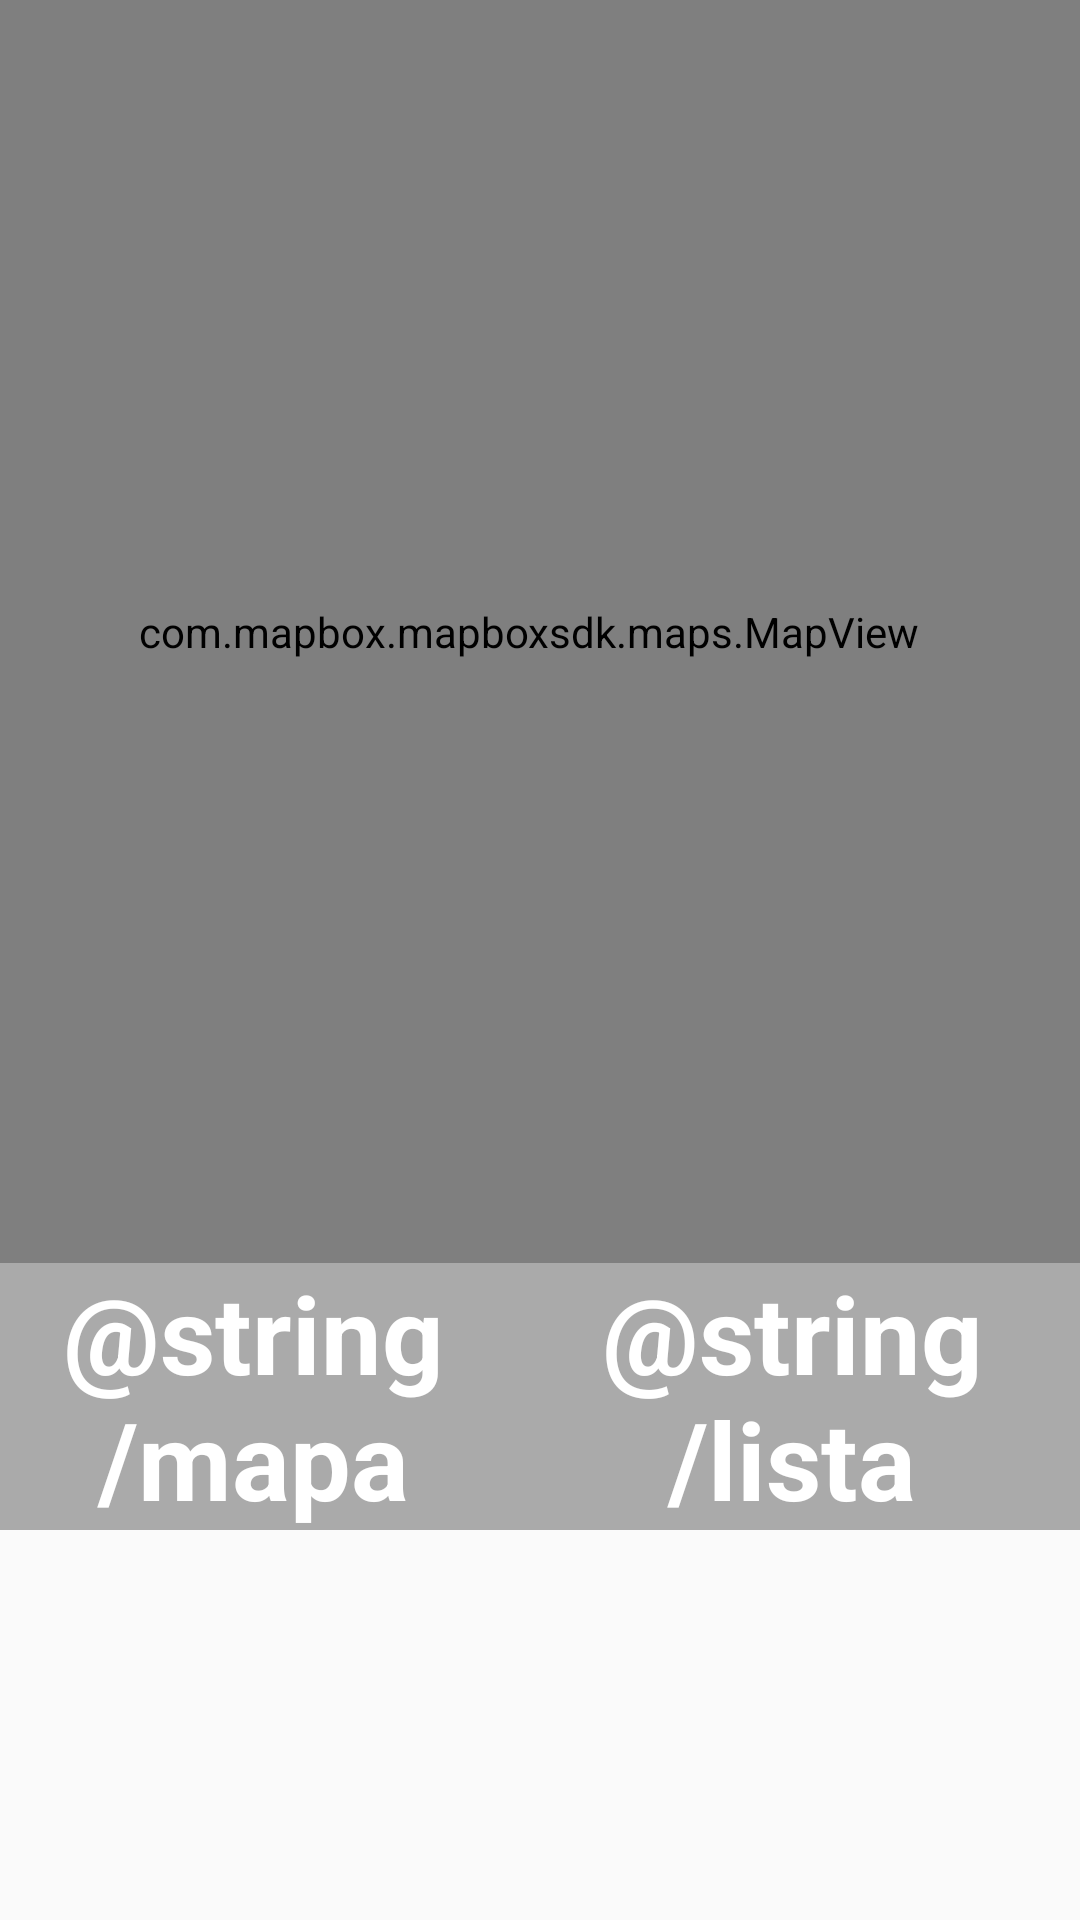

This screen was rendered from an Android layout file. Write that file and the resources it references.
<!-- AndroidManifest.xml: application theme AppTheme -->
<!-- res/layout/map_display.xml -->
<?xml version="1.0" encoding="utf-8"?>
<android.support.constraint.ConstraintLayout xmlns:android="http://schemas.android.com/apk/res/android"
    xmlns:app="http://schemas.android.com/apk/res-auto"
    xmlns:mapbox = "http://schemas.android.com/apk/res-auto"
    xmlns:tools="http://schemas.android.com/tools"
    android:layout_width="match_parent"
    android:layout_height="match_parent">

    <TextView
        android:id="@+id/textView4"
        android:layout_width="192dp"
        android:layout_height="90dp"
        android:layout_marginEnd="8dp"
        android:layout_marginStart="8dp"
        android:layout_marginTop="420dp"
        android:background="@android:color/darker_gray"
        android:clickable="true"
        android:gravity="center"
        android:text="@string/mapa"
        android:textAlignment="center"
        android:textColor="@android:color/background_light"
        android:textSize="36sp"
        android:textStyle="bold"
        app:layout_constraintEnd_toStartOf="@+id/textView7"
        app:layout_constraintStart_toStartOf="parent"
        app:layout_constraintTop_toTopOf="parent" />

    <TextView
        android:id="@+id/textView7"
        android:layout_width="192dp"
        android:layout_height="90dp"
        android:layout_marginTop="420dp"
        android:background="@android:color/darker_gray"
        android:clickable="true"
        android:gravity="center"
        android:text="@string/lista"
        android:textAlignment="center"
        android:textColor="@color/cardview_light_background"
        android:textSize="36sp"
        android:textStyle="bold"
        app:layout_constraintEnd_toEndOf="parent"
        app:layout_constraintTop_toTopOf="parent" />

    <RelativeLayout
        android:layout_width="383dp"
        android:layout_height="421dp"
        android:layout_marginEnd="8dp"
        android:layout_marginRight="8dp"
        app:layout_constraintEnd_toEndOf="parent"
        app:layout_constraintStart_toStartOf="parent"
        app:layout_constraintTop_toTopOf="parent">
        <com.mapbox.mapboxsdk.maps.MapView
            android:id="@+id/mapView"
            android:layout_width="match_parent"
            android:layout_height="match_parent"
            mapbox:mapbox_cameraTargetLat="38.9098"
            mapbox:mapbox_cameraTargetLng="-77.0295"
            mapbox:mapbox_styleUrl="mapbox://styles/mapbox/streets-v10"
            mapbox:mapbox_cameraZoom="12" />
        









    </RelativeLayout>

</android.support.constraint.ConstraintLayout>
<!-- resources referenced by this layout -->
<resources>
  <style name="AppTheme" parent="Theme.AppCompat.Light.DarkActionBar">
          
          <item name="colorPrimary">@color/colorPrimary</item>
          <item name="colorPrimaryDark">@color/colorPrimaryDark</item>
          <item name="colorAccent">@color/light_blue</item>
      </style>
  <color name="colorPrimary">#3F51B5</color>
  <color name="colorPrimaryDark">#303F9F</color>
  <color name="light_blue">#acfdfd</color>
</resources>
